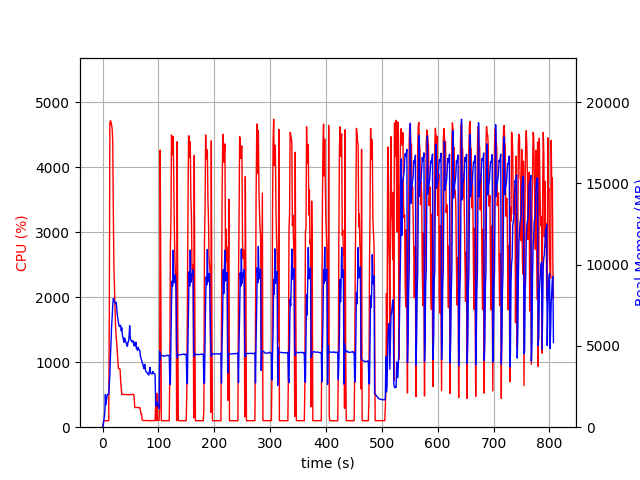

The table this chart was drawn from, first rows:
elapsed_time, nproc, cpu, mem_real, mem_virtual
4.482269287109375e-05, 1, 0.0, 8.016, 3185
1.008, 1, 45.6, 76.26, 697.7
2.016, 1, 100.1, 344.4, 1902
3.025, 1, 99.2, 600.4, 3182
4.034, 1, 100.0, 870.4, 3182
5.042, 1, 99.2, 2016, 5748
6.051, 1, 100.2, 1372, 5748
7.059, 1, 100.2, 1649, 5748
8.069, 1, 100.0, 1907, 5748
9.078, 1, 100.1, 2036, 5236
10.09, 1, 99.2, 2036, 5236
11.09, 1, 100.1, 2034, 5236
12.11, 1, 1788, 2681, 9725
13.14, 1, 4685, 3279, 10413
14.16, 1, 4718, 4436, 11633
15.19, 1, 4692, 5218, 12462
16.22, 1, 4655, 6235, 13596
17.24, 1, 4595, 6780, 14353
18.27, 1, 4390, 7516, 15166
19.28, 1, 3322, 7923, 15713
20.3, 1, 2500, 7866, 15863
21.31, 1, 2145, 7733, 15975
22.32, 1, 1834, 7683, 16159
23.33, 1, 1559, 7588, 16339
24.34, 1, 1398, 7675, 16805
25.35, 1, 1288, 7363, 16805
26.36, 1, 1155, 6915, 16877
27.37, 1, 998.8, 6664, 16933
28.38, 1, 903.3, 6449, 16933
29.39, 1, 901.8, 6299, 16933
30.4, 1, 901.8, 6190, 16933
31.41, 1, 884.7, 6225, 17141
32.42, 1, 705.3, 6266, 17515
33.43, 1, 602.8, 5934, 17515
34.44, 1, 502.3, 6121, 17851
35.44, 1, 504.1, 5698, 17851
36.45, 1, 504.3, 5519, 17851
37.46, 1, 506.3, 5372, 17851
38.47, 1, 503.6, 5224, 17851
39.48, 1, 502.7, 5495, 17851
40.49, 1, 501.4, 5354, 17851
41.5, 1, 501.7, 5280, 17851
42.51, 1, 502.8, 5158, 17851
43.52, 1, 500.0, 5044, 17851
44.53, 1, 501.4, 4979, 17851
45.54, 1, 500.4, 5246, 17851
46.55, 1, 501.1, 5258, 17851
47.56, 1, 500.8, 5630, 18043
48.58, 1, 500.1, 6242, 18267
49.59, 1, 502.9, 5532, 18267
50.6, 1, 504.4, 5369, 18267
51.61, 1, 503.3, 5326, 18267
52.62, 1, 504.1, 5249, 18267
53.63, 1, 502.7, 5245, 18267
54.64, 1, 504.0, 5320, 18267
55.66, 1, 505.9, 5208, 18267
56.67, 1, 449.1, 5004, 18267
57.68, 1, 302.5, 5206, 18267
58.69, 1, 303.6, 5005, 18267
59.7, 1, 303.7, 5229, 18267
... 736 more rows
